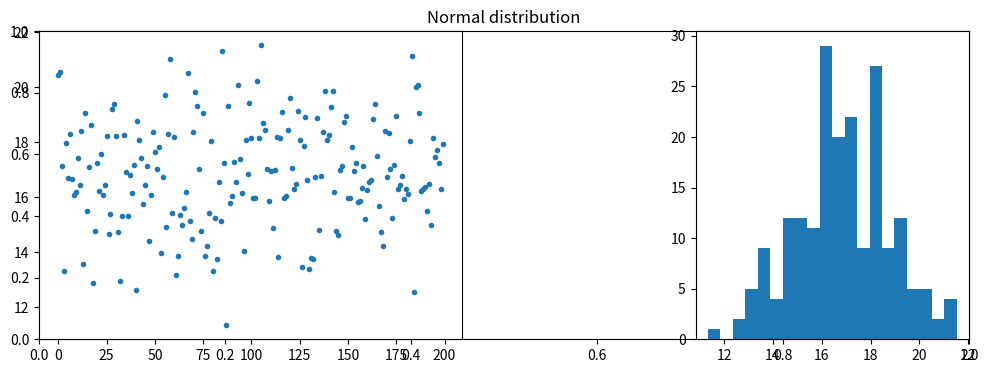

Recreate this plot in Python.
# exercise 4.1.1

import numpy as np
from matplotlib.pyplot import figure, hist, plot, show, subplot, title

# Number of samples
N = 200

# Mean
mu = 17

# Standard deviation
s = 2

# Number of bins in histogram
nbins = 20

# Generate samples from the Normal distribution
X = np.random.normal(mu, s, N).T
# or equally:
X = np.random.randn(N).T * s + mu

# Plot the samples and histogram
figure(figsize=(12, 4))
title("Normal distribution")
subplot(1, 2, 1)
plot(X, ".")
subplot(1, 3, 3)
hist(X, bins=nbins)
show()

print("Ran Exercise 4.1.1")
